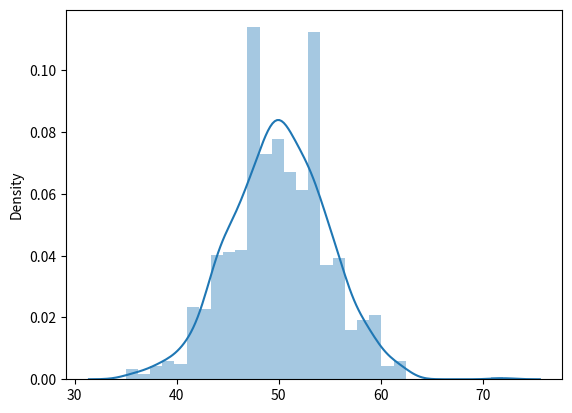
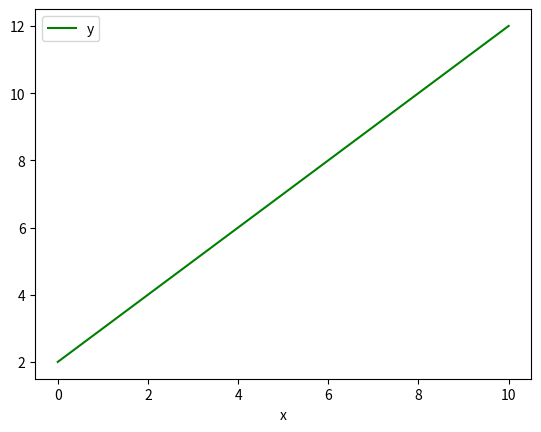
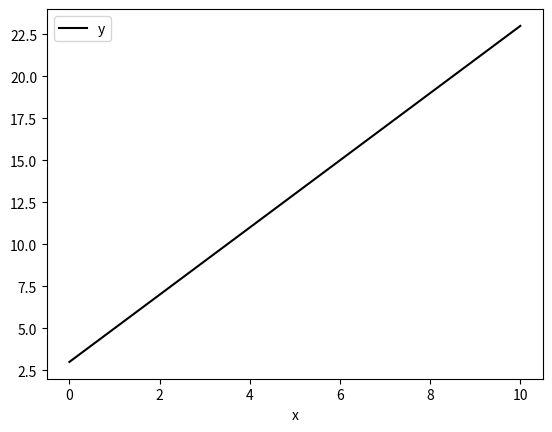
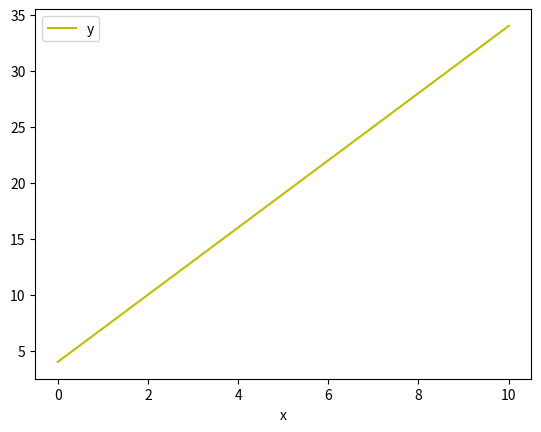
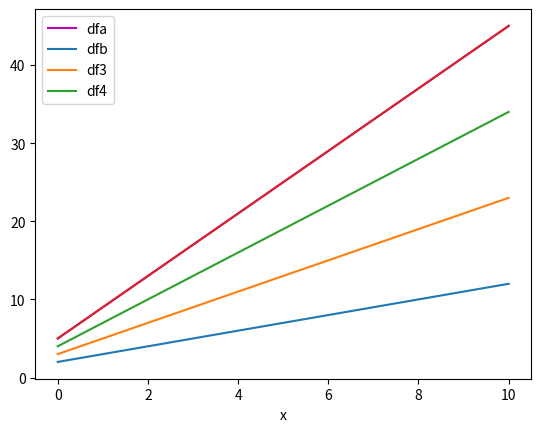
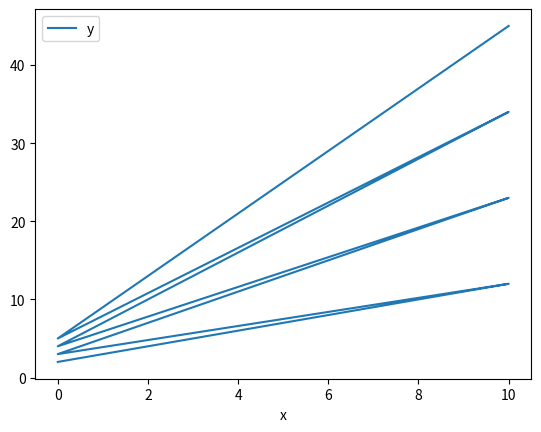

These charts were generated, in order, by the following Python code:
# a is list of variables in the form of strings. 
# taking a step toward finding the function.

a = ["cat","cat","dog","otter","dog","pig","dog"]

# counts is the genesis of a function which takes the list as input
# and outputs the variables and the number of times each variable appears.
# x represents how many times each animal appears.

# Counts takes a list and returns a dictionary

counts={x:a.count(x)for x in a}

# show the results
print(counts)

# a is a list of ints
# trying a.count out on integers

a = [1,3,4,6,3,1,4,4]

# counts is the genesis of a function which takes the list as input and 
# outputs the variables and the number of times each variable appears.

# Counts takes a list and returns a dictionary

counts={x:a.count(x)for x in a}

# show the results
print(counts)

# the final result

def counts(b):
   
    """
    A function which takes the list as input and outputs the variables and 
    the number of times each variable appears.
    """ 
    
    return {x:b.count(x) for x in b}

# a is a list of ints (x)to be iterated through the function counts. The function 
# will return a dictionary of key-value pairs. (x,f(x)) where f stands for frequency.

a = [1,3,4,6,3,1,4,4]
  
# show the results
print(counts(a))

# k = number of dice
# n = number of times dice are thrown
# kn = x where x equals face value

#import libraries.

import numpy as np
import matplotlib as plt
import seaborn as sns
import pandas as pd

import numpy as np
# In this cell I am trying to generate the data, zip them and print out the results.

# the numpy function random.randint will select each possible integer randomly.
# it does not include the last number so I called 7 instead of 6.
# k = 2 dice
# n = 50

# a = the first dice rolled randomly 50 times
a = np.random.randint(1,7,50)

# b = the second dice rolled randomly 50 times.
b = np.random.randint(1,7,50)

# the zip function iterates through the list and forms tuples
x = zip(a,b)

dicerolls = [a+b for a, b in x]

print(dicerolls)


# In this cell I am starting the function by incorporating the n parameter.

# the numpy function random.randint will select each possible integer randomly.
# it does not include the last number so I called 7 instead of 6.

# The previous function I created will be useful in creating a dictionary of values
# with the number of times they appear.

def counts(b):
   
    """
    A function which takes the list as input and outputs the variables and 
    the number of times each variable appears.
    """ 
    
    return {x:b.count(x) for x in b}

def dicerolls(n):
    

    # a = the first dice rolled randomly n times
    a = np.random.randint(1,7,n)

    # b = the second dice rolled randomly n times.
    b = np.random.randint(1,7,n)

    # the zip function iterates through the list and forms tuples
    x = zip(a,b)


    summed_rolls = [a+b for a, b in x]
    return counts(summed_rolls)


print(dicerolls(1000))

import numpy as np
import seaborn as sns
# In this cell I am trying to create the full function by incorporating the 
# parameter k, the number of dice.

def counts(b):
   
    """
    A function which takes the list as input and outputs the variables and 
    the number of times each variable appears.
    """ 
    
    return {x:b.count(x) for x in b}

def dicerolls(k, n):
    
    """ A function which takes the number of dice thrown and the number of times
    the dice were thrown, adds the facevalues and shows how often each facevalue
    appears"""
    
    # totals is my list of dice multiplied by n, the number of times dice are thrown.
    totals = [0] * n 
    
    # k is the number of dice you are throwing.
    for i in range(k):
        
        # n_dice_rolls is the random selection chosen by the random.randint function.
        n_dice_rolls = np.random.randint(1,7,n)
        
        # zips the totals of dice thrown by number of times AND the random dice rolls.
        x = zip(totals, n_dice_rolls)
        totals = [a + b for a, b in zip(totals, n_dice_rolls)]
        
        # passes totals through the function counts.
    return counts(totals)
    
   
# Print the function dicerolls while passing in the parameters k and n.
# This returns a dictionary of the total number of dots on three dice and the number of
# times that total number appeared, eg. 15 might appear 6 times
print(dicerolls(k=3,n=100))



# import library
from numpy import random

# coinflip is the name of a function which simulates 100 coin tosses,
# performs 100 trials with a probability of .5 of either result.
coinflip = random.binomial(n=100, p=.5,size=100)
print(coinflip) 

# returns one humdred answers 

#import libraries.
from numpy import random
import seaborn as sns
import matplotlib.pyplot as plt

""" heads is a function which throws a dice 100 times and records the
 number of times it faces heads up(1) or tails up (0)"""

def heads():
    coinflips = random.binomial(n=1, p=.5, size=100)
    return sum(coinflips) 

# Using a while loop to append instances up to 1000 and sum them.  I start with an empty
# list as a base, which I call results.  I start at the element i = 0 and iterate through
# all elements up to 1000. I append these results to the return from the function heads.
results = []
i = 0
while i < 1000:
    results.append(heads())
    i += 1
    
# Shows the 1000 times 100 throws.
print(results)

# plots the data as a normal distribution with positive numbers only.
sns.distplot(results)



# import libraries
import numpy as np
import pandas as pd
import matplotlib.pyplot as plt

# Creating dataset a 
x = np.linspace(0.0,10.0,10)
y = 1 * x + 2
a = (x,y)
 
# Creating a dataframe using python dictionary. The column x takes its data
# from the x data created by the function np.linspace. The column y takes its
# data from the y data created by the function np.linspace.
a = {
    'x': x,
    'y': y
}

# The new dataframe is called dfa and has the data from a, and columns x & y.
dfa = pd.DataFrame(a, columns = ['x', 'y'])
print(dfa)

# Using pyplot to illustrate the data.
dfa.plot(x='x', y='y', color = "green")



# Dataset b
# import libraries
import numpy as np
import pandas as pd
import matplotlib.pyplot as plt

# Creating dataset b
x2 = np.linspace(0.0, 10, 10)
y2 = 2 * x2 + 3
b = (x2,y2)

 
# Creating a dataframe using python dictionary. The column x takes its data
# from the x2 data created by the function np.linspace. The column y takes its
# data from the y2 data created by the function np.linspace.
b = {
    'x': x2,
    'y': y2
}

# The new dataframe is called dfb and has the data from b, and columns x & y.
dfb = pd.DataFrame(b, columns = ['x', 'y'])
print(dfb)

# Using pyplot to illustrate the data.
dfb.plot(x='x', y='y', color = "k")





# Dataset c

# import libraries
import numpy as np
import matplotlib.pyplot as plt

# Creating dataset c
x3 = np.linspace(0.0, 10, 10)
y3 = 3 * x3 + 4
c = (x3,y3)

 
# Creating a dataframe using python dictionary. The column x takes its data
# from the x3 data created by the function np.linspace. The column y takes its
# data from the y3 data created by the function np.linspace. 
c = {
    'x': x3,
    'y': y3
}

# The new dataframe is called dfc and has the data from c, and columns x & y.
dfc = pd.DataFrame(c, columns = ['x', 'y'])
print(dfc)

# Using pyplot to illustrate the data.
dfc.plot(x='x', y='y', color = "y")



# Dataset d

# import libraries
import numpy as np
import matplotlib.pyplot as plt

# Creating dataset d
x4 = np.linspace(0.0, 10, 10)
y4 = 4 * x4 + 5

 
# Creating a dataframe using python dictionary. The column x takes its data
# from the x4 data created by the function np.linspace. The column y takes its
# data from the y4 data created by the function np.linspace.
d = {
    'x': x4,
    'y': y4
}

# The new dataframe is called dfd and has the data from d, and columns x & y.
dfd = pd.DataFrame(d, columns = ['x', 'y'])
print(dfd)

# Using pyplot to illustrate the data.
dfd.plot(x='x', y='y', color = "m")



# plot datasets together on the same plot.
import matplotlib.pyplot as plt

# The plot shows the four datasets shown on the same graph.
# They are still separate at this point.
plt.plot(x,y)
plt.plot(x2,y2)
plt.plot(x3,y3)
plt.plot(x4,y4)

# The legend indicates which plot is which.
plt.legend(["dfa", "dfb", "df3", "df4"])


# combine the datasets using concatenate

# import libraries
import numpy as np
import pandas as pd
import matplotlib.pyplot as plt

# This pandas function joins/concatenates the four dataframes.
# into one dataset which I call df_row.
df_row = pd.concat([dfa, dfb, dfc, dfd])
print(df_row)

# Use pyplot to plot the combined dataframes.
df_row.plot(x='x', y='y')

